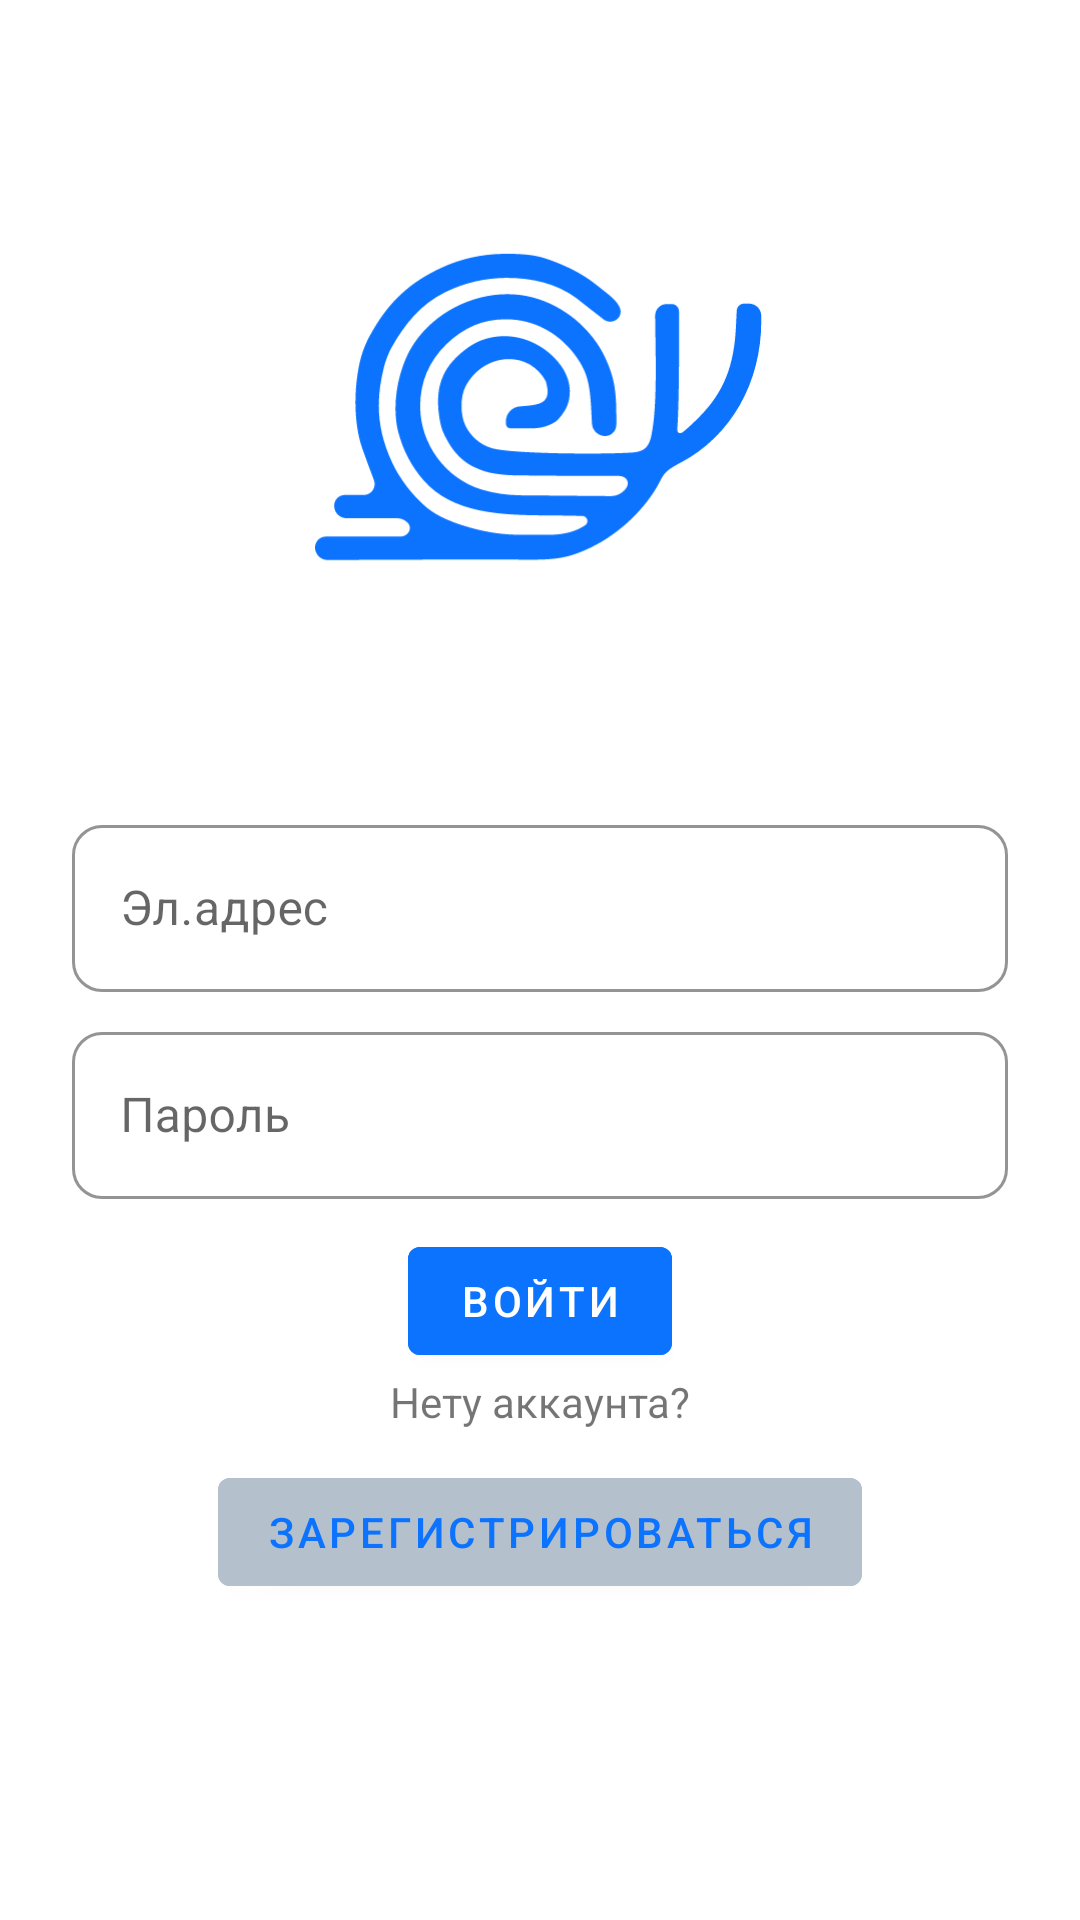

Reconstruct the res/layout file that produces this screen, plus the resources it refers to.
<!-- AndroidManifest.xml: application theme Theme.UlultripANDROID -->
<!-- res/layout/fragment_sign_in.xml -->
<?xml version="1.0" encoding="utf-8"?>
<androidx.constraintlayout.widget.ConstraintLayout xmlns:android="http://schemas.android.com/apk/res/android"
    xmlns:app="http://schemas.android.com/apk/res-auto"
    android:layout_width="match_parent"
    android:layout_height="match_parent">

    <ImageView
        android:layout_width="150dp"
        android:layout_height="150dp"
        android:src="@drawable/snail"
        app:layout_constraintBottom_toTopOf="@+id/til_email"
        app:layout_constraintEnd_toEndOf="parent"
        app:layout_constraintStart_toStartOf="parent"
        app:layout_constraintTop_toTopOf="parent" />

    <com.google.android.material.textfield.TextInputLayout
        android:id="@+id/til_email"
        style="@style/Widget.MaterialComponents.TextInputLayout.OutlinedBox"
        android:layout_width="match_parent"
        android:layout_height="wrap_content"
        android:layout_marginHorizontal="24dp"
        android:layout_marginTop="-40dp"
        android:hint="Эл.адрес"
        app:boxCornerRadiusBottomEnd="10dp"
        app:boxCornerRadiusBottomStart="10dp"
        app:boxCornerRadiusTopEnd="10dp"
        app:boxCornerRadiusTopStart="10dp"
        app:boxStrokeColor="@color/main_blue"
        app:counterOverflowTextColor="@color/main_blue"
        app:hintTextColor="@color/main_blue"
        app:layout_constraintBottom_toBottomOf="parent"
        app:layout_constraintTop_toTopOf="parent">

        <EditText
            android:id="@+id/et_email"
            android:layout_width="match_parent"
            android:layout_height="wrap_content"
            android:imeOptions="actionNext"
            android:inputType="textEmailAddress"
            android:singleLine="true" />

    </com.google.android.material.textfield.TextInputLayout>

    <com.google.android.material.textfield.TextInputLayout
        android:id="@+id/til_password"
        style="@style/Widget.MaterialComponents.TextInputLayout.OutlinedBox"
        android:layout_width="match_parent"
        android:layout_height="wrap_content"
        android:layout_marginHorizontal="24dp"
        android:layout_marginTop="8dp"
        android:hint="Пароль"
        app:boxCornerRadiusBottomEnd="10dp"
        app:boxCornerRadiusBottomStart="10dp"
        app:boxCornerRadiusTopEnd="10dp"
        app:boxCornerRadiusTopStart="10dp"
        app:boxStrokeColor="@color/main_blue"
        app:layout_constraintTop_toBottomOf="@id/til_email"
        app:placeholderTextColor="@color/main_blue">

        <EditText
            android:id="@+id/et_password"
            android:layout_width="match_parent"
            android:layout_height="wrap_content"
            android:imeOptions="actionDone"
            android:inputType="textPassword"
            android:singleLine="true" />

    </com.google.android.material.textfield.TextInputLayout>

    <com.google.android.material.button.MaterialButton
        android:id="@+id/btn_sign_in"
        android:layout_width="wrap_content"
        android:layout_height="wrap_content"
        android:layout_marginTop="10dp"
        android:backgroundTint="@color/main_blue"
        android:text="Войти"
        app:layout_constraintEnd_toEndOf="parent"
        app:layout_constraintStart_toStartOf="parent"
        app:layout_constraintTop_toBottomOf="@id/til_password" />

    <com.google.android.material.button.MaterialButton
        android:id="@+id/btn_sign_up"
        android:layout_width="wrap_content"
        android:layout_height="wrap_content"
        android:layout_marginTop="10dp"
        android:backgroundTint="#B5C0CD"
        android:text="Зарегистрироваться"
        android:textColor="@color/main_blue"
        app:layout_constraintEnd_toEndOf="parent"
        app:layout_constraintStart_toStartOf="parent"
        app:layout_constraintTop_toBottomOf="@id/tv_sign_up" />

    <com.google.android.material.textview.MaterialTextView
        android:id="@+id/tv_sign_up"
        android:layout_width="wrap_content"
        android:layout_height="wrap_content"
        android:text="Нету аккаунта?"
        app:layout_constraintEnd_toEndOf="parent"
        app:layout_constraintStart_toStartOf="parent"
        app:layout_constraintTop_toBottomOf="@id/btn_sign_in" />
</androidx.constraintlayout.widget.ConstraintLayout>
<!-- resources referenced by this layout -->
<resources>
  <color name="main_blue">#0C73FE</color>
  <!-- drawable snail: vector/xml drawable (drawable, 4112 chars, omitted) -->
  <style name="Theme.UlultripANDROID" parent="Theme.MaterialComponents.DayNight.NoActionBar">
          
          <item name="colorPrimary">#0C73FE</item>
          <item name="colorPrimaryVariant">@color/purple_700</item>
          <item name="colorOnPrimary">@color/white</item>
          
          <item name="colorSecondary">@color/teal_200</item>
          <item name="colorSecondaryVariant">@color/teal_700</item>
          <item name="colorOnSecondary">@color/black</item>
          
          <item name="android:statusBarColor">@color/main_blue</item>
          
      </style>
  <color name="purple_700">#FF3700B3</color>
  <color name="white">#FFFFFFFF</color>
  <color name="teal_200">#FF03DAC5</color>
  <color name="teal_700">#FF018786</color>
  <color name="black">#FF000000</color>
</resources>
